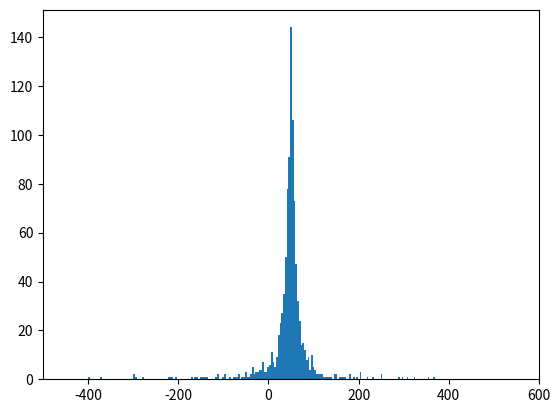

Write Python code to recreate this figure. (Note: this script raises an exception after producing the figure.)

import numpy as np
import matplotlib.pyplot as plt

# Generates a vector containing random angles ranging from 0 to pi
def random_angle_generator(N):
    angle_array = np.random.uniform(0, np.pi, size=N)
    return angle_array


# converts the generated angles into x-positions
def position_converter(angle_array,x_0,y_0):
    position_array = np.zeros(len(angle_array))
    for i in range(len(angle_array)):
        if angle_array[i] == 0:
            angle_array[i] = 0.001
            position_array[i] = x_0 - y_0/np.tan(angle_array[i])

        elif angle_array[i]== 2*np.pi:
             angle_array[i] = np.pi - 0.001
             position_array = x_0 + abs(y_0/np.tan(angle_array[i]))

        elif angle_array[i] == np.pi/2:
            angle_array[i] = np.pi/2 - 0.001
            position_array[i] =x_0 - y_0 / np.tan(angle_array[i])

        elif angle_array[i] > np.pi/2 and angle_array[i] != np.pi:
            position_array[i] = x_0 + abs(y_0 / np.tan(angle_array[i]))

        elif angle_array[i] < np.pi/2 and angle_array[i] != 0 :
            position_array[i] = x_0 - y_0/np.tan(angle_array[i])

    return position_array



def light_house(x_0,y_0,N):
       angle_array=random_angle_generator(N)
       position_array=position_converter(angle_array,x_0,y_0)

       hist_range=[x_0-500,x_0+500]
       plt.hist(position_array, 'fd', hist_range, normed=False, weights=None, density=None)  # determining bin size
                                                                                             # with Freedman-method
       plt.ylabel('Number of counts')
       plt.xlabel('Measurement variable')
       plt.title('Histogram of data points')
       plt.show()

       print('Data sample:', position_array)


#######################################################################################################################
# light_house-function input parameters : (x_0,y_0,N)
# x_0,y_0= position of light house, N = number of data

light_house(50,10,1000)
